3-way image classification set "Cropped_Tumors" from GitHub (victorsobottka/Deep_Learning_FinalProject); label vocabulary: benign, malignant, normal.

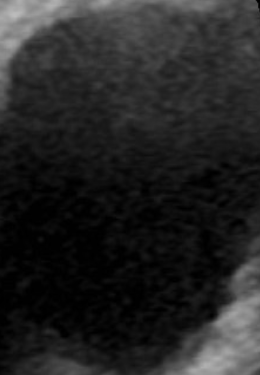
Label: benign

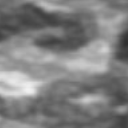
Label: normal

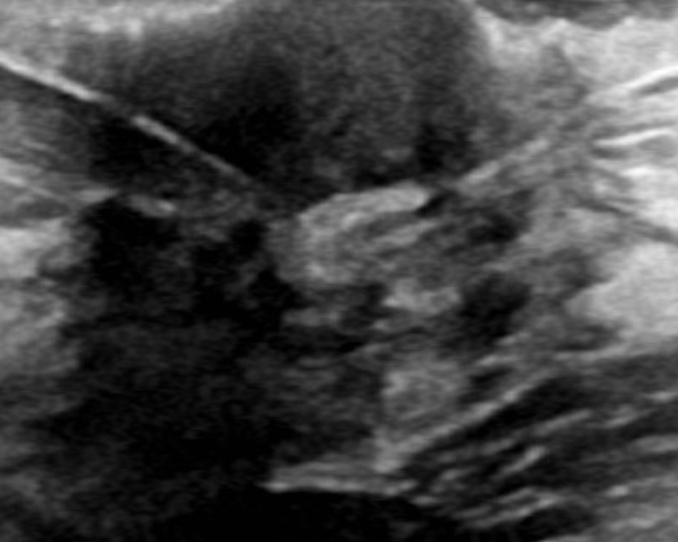
Label: malignant

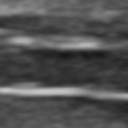
Label: normal

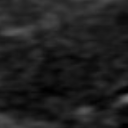
Label: normal

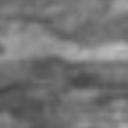
Label: normal
